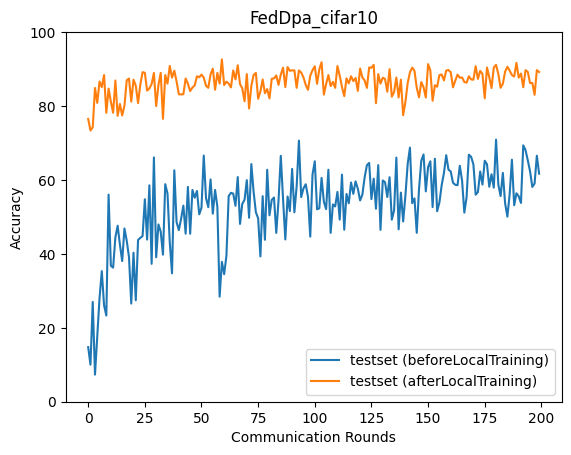

Values plotted in this chart, from the file beside it:
epoch, accuracy_test_before, accuracy_test_after
0, 14.77, 76.51
1, 10.01, 73.38
2, 27.01, 74.26
3, 7.329, 84.89
4, 17.66, 80.85
5, 28.02, 86.65
6, 35.34, 85.12
7, 26.09, 88.39
8, 23.32, 78.18
9, 56.03, 84.72
10, 36.78, 81.18
11, 36.28, 78.19
12, 44.5, 86.92
13, 47.62, 77.35
14, 42.47, 80.57
15, 38.06, 77.44
16, 46.87, 80.11
17, 43.59, 86.97
18, 39.14, 87.45
19, 26.55, 81.2
20, 40.31, 87.14
21, 27.46, 85.49
22, 43.75, 80.78
23, 44.34, 85.79
24, 44.81, 89.18
25, 54.78, 88.99
26, 43.86, 84.18
27, 58.55, 84.75
28, 37.3, 85.96
29, 66.1, 88.95
30, 39.08, 79.99
31, 47.97, 85.7
32, 46.02, 88.98
33, 39.8, 76.54
34, 58.86, 88.38
35, 56.31, 86.06
36, 43.06, 90.85
37, 34.74, 87.68
38, 62.62, 89.56
39, 48.61, 86.67
40, 46.44, 83.19
41, 49.48, 83.14
42, 53.05, 83.19
43, 45.47, 87.46
44, 58.13, 86.04
45, 45.44, 84.05
46, 57.29, 85
47, 55.2, 85.59
48, 57.01, 88.07
49, 50.7, 87.79
50, 52.48, 88.48
51, 66.6, 87.69
52, 55.07, 85.5
53, 52.63, 84.93
54, 60.15, 88.57
55, 50.88, 90.12
56, 57.3, 84.41
57, 52.8, 88.97
58, 28.42, 86.07
59, 37.84, 92.62
... 140 more rows
